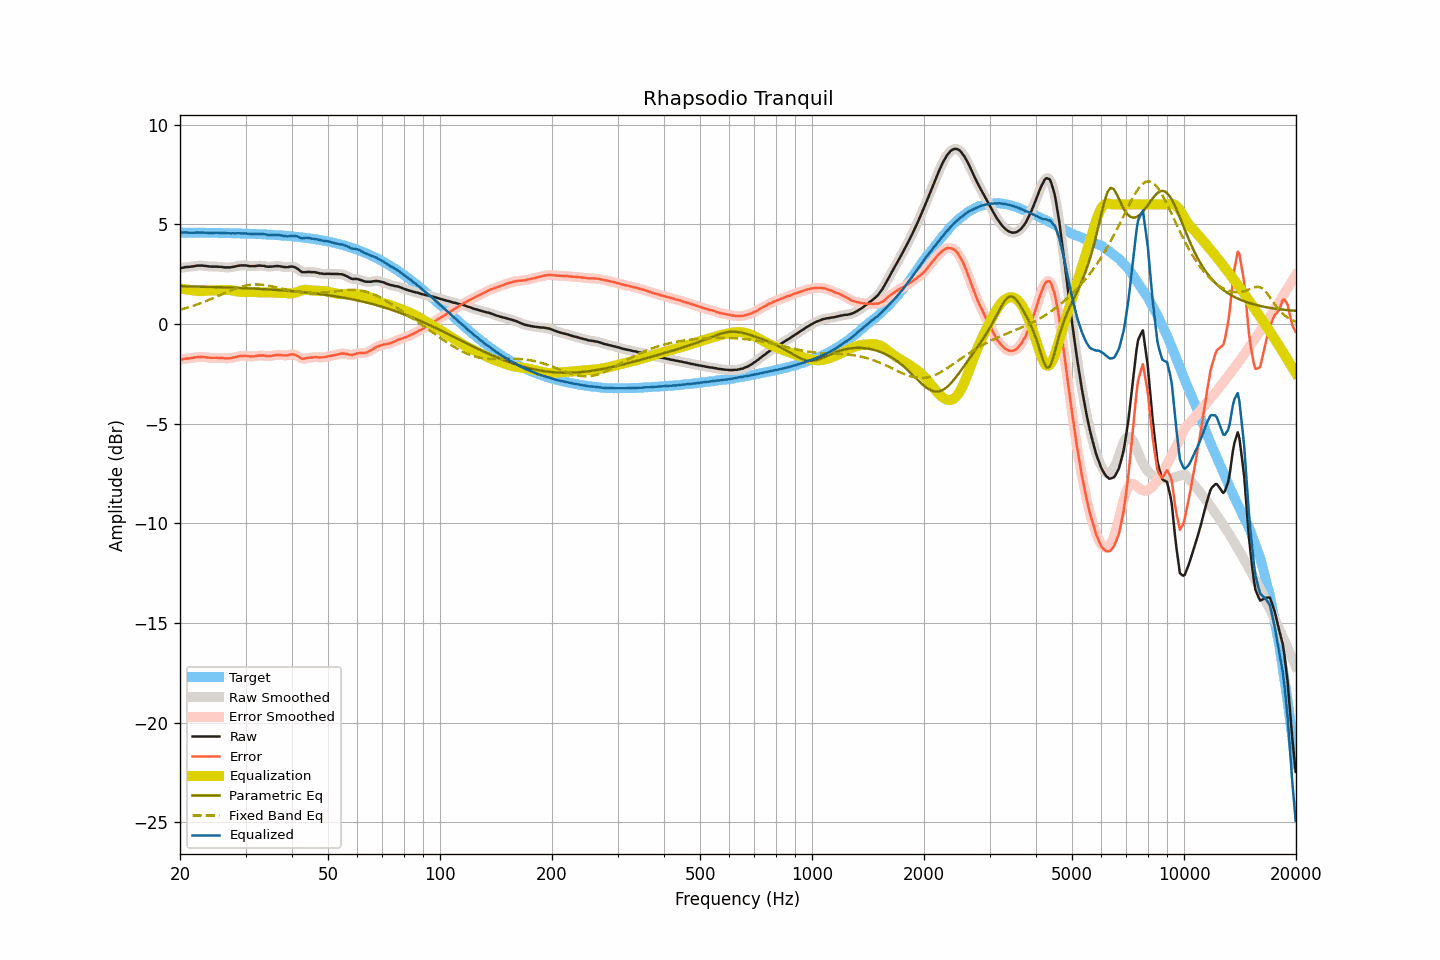

Values plotted in this chart, from the file beside it:
frequency, raw, smoothed, error, error_smoothed, equalization, parametric_eq, fixed_band_eq, equalized_raw, equalized_smoothed, target
20.00, 2.80, 2.80, -1.79, -1.79, 1.79, 1.90, 0.72, 4.59, 4.59, 4.59
20.20, 2.81, 2.82, -1.78, -1.77, 1.78, 1.90, 0.74, 4.59, 4.59, 4.59
20.40, 2.83, 2.83, -1.76, -1.76, 1.76, 1.90, 0.76, 4.59, 4.60, 4.59
20.61, 2.85, 2.85, -1.74, -1.74, 1.75, 1.89, 0.78, 4.60, 4.60, 4.59
20.81, 2.86, 2.86, -1.73, -1.73, 1.73, 1.89, 0.81, 4.60, 4.59, 4.59
21.02, 2.86, 2.87, -1.73, -1.72, 1.72, 1.89, 0.83, 4.58, 4.59, 4.59
21.23, 2.87, 2.87, -1.72, -1.72, 1.71, 1.89, 0.86, 4.58, 4.58, 4.59
21.44, 2.88, 2.88, -1.71, -1.71, 1.70, 1.89, 0.88, 4.58, 4.58, 4.59
21.66, 2.89, 2.89, -1.70, -1.69, 1.69, 1.88, 0.91, 4.58, 4.58, 4.59
21.87, 2.90, 2.91, -1.68, -1.68, 1.68, 1.88, 0.94, 4.58, 4.58, 4.59
22.09, 2.92, 2.92, -1.66, -1.67, 1.67, 1.88, 0.96, 4.59, 4.59, 4.59
22.31, 2.93, 2.93, -1.65, -1.66, 1.66, 1.88, 0.99, 4.59, 4.59, 4.58
22.54, 2.93, 2.93, -1.65, -1.65, 1.66, 1.88, 1.02, 4.59, 4.59, 4.58
22.76, 2.93, 2.93, -1.65, -1.65, 1.65, 1.88, 1.05, 4.59, 4.59, 4.58
22.99, 2.93, 2.93, -1.65, -1.65, 1.66, 1.87, 1.08, 4.59, 4.59, 4.58
23.22, 2.92, 2.92, -1.66, -1.66, 1.66, 1.87, 1.11, 4.58, 4.58, 4.58
23.45, 2.91, 2.91, -1.67, -1.67, 1.67, 1.87, 1.15, 4.58, 4.58, 4.58
23.69, 2.90, 2.90, -1.68, -1.68, 1.67, 1.87, 1.18, 4.58, 4.58, 4.58
23.92, 2.89, 2.89, -1.69, -1.69, 1.68, 1.86, 1.21, 4.57, 4.57, 4.58
24.16, 2.88, 2.89, -1.69, -1.69, 1.68, 1.86, 1.25, 4.57, 4.57, 4.58
24.40, 2.88, 2.88, -1.69, -1.69, 1.69, 1.86, 1.28, 4.57, 4.57, 4.58
24.65, 2.88, 2.88, -1.69, -1.69, 1.69, 1.86, 1.32, 4.57, 4.57, 4.57
24.89, 2.88, 2.88, -1.69, -1.69, 1.69, 1.86, 1.35, 4.58, 4.58, 4.57
25.14, 2.88, 2.88, -1.69, -1.69, 1.70, 1.85, 1.39, 4.58, 4.58, 4.57
25.39, 2.87, 2.88, -1.70, -1.69, 1.70, 1.85, 1.42, 4.57, 4.58, 4.57
25.65, 2.87, 2.87, -1.70, -1.70, 1.70, 1.85, 1.46, 4.58, 4.57, 4.57
25.91, 2.86, 2.86, -1.70, -1.71, 1.71, 1.85, 1.49, 4.57, 4.57, 4.57
26.16, 2.85, 2.85, -1.71, -1.71, 1.71, 1.84, 1.53, 4.57, 4.57, 4.57
26.43, 2.84, 2.85, -1.72, -1.72, 1.72, 1.84, 1.57, 4.56, 4.56, 4.56
26.69, 2.84, 2.84, -1.72, -1.72, 1.72, 1.84, 1.60, 4.56, 4.56, 4.56
26.96, 2.84, 2.84, -1.72, -1.72, 1.71, 1.83, 1.64, 4.56, 4.55, 4.56
27.23, 2.84, 2.85, -1.72, -1.71, 1.71, 1.83, 1.67, 4.55, 4.55, 4.56
27.50, 2.85, 2.85, -1.70, -1.70, 1.70, 1.83, 1.70, 4.55, 4.55, 4.56
27.77, 2.87, 2.87, -1.68, -1.69, 1.68, 1.83, 1.73, 4.56, 4.55, 4.55
28.05, 2.88, 2.89, -1.67, -1.67, 1.67, 1.82, 1.77, 4.55, 4.55, 4.55
28.33, 2.90, 2.90, -1.65, -1.65, 1.65, 1.82, 1.79, 4.55, 4.55, 4.55
28.62, 2.92, 2.92, -1.63, -1.63, 1.63, 1.82, 1.82, 4.55, 4.55, 4.55
28.90, 2.93, 2.93, -1.61, -1.61, 1.62, 1.81, 1.85, 4.55, 4.55, 4.55
29.19, 2.94, 2.94, -1.60, -1.60, 1.61, 1.81, 1.87, 4.55, 4.55, 4.54
29.48, 2.94, 2.94, -1.60, -1.60, 1.60, 1.81, 1.89, 4.55, 4.55, 4.54
29.78, 2.94, 2.94, -1.60, -1.60, 1.60, 1.80, 1.91, 4.55, 4.55, 4.54
30.08, 2.94, 2.94, -1.59, -1.60, 1.61, 1.80, 1.93, 4.55, 4.54, 4.54
30.38, 2.92, 2.93, -1.61, -1.61, 1.61, 1.79, 1.95, 4.53, 4.53, 4.53
30.68, 2.91, 2.91, -1.62, -1.62, 1.61, 1.79, 1.96, 4.52, 4.53, 4.53
30.99, 2.90, 2.90, -1.63, -1.62, 1.61, 1.79, 1.97, 4.52, 4.52, 4.53
31.30, 2.90, 2.90, -1.62, -1.62, 1.61, 1.78, 1.98, 4.51, 4.51, 4.53
31.61, 2.90, 2.90, -1.62, -1.62, 1.61, 1.78, 1.98, 4.51, 4.51, 4.52
31.93, 2.91, 2.91, -1.61, -1.61, 1.60, 1.77, 1.98, 4.51, 4.52, 4.52
32.24, 2.92, 2.92, -1.59, -1.59, 1.60, 1.77, 1.99, 4.52, 4.52, 4.52
32.57, 2.93, 2.93, -1.58, -1.58, 1.59, 1.77, 1.98, 4.52, 4.52, 4.51
32.89, 2.93, 2.93, -1.58, -1.58, 1.59, 1.76, 1.98, 4.52, 4.52, 4.51
33.22, 2.92, 2.93, -1.58, -1.58, 1.59, 1.76, 1.97, 4.51, 4.52, 4.50
33.55, 2.92, 2.92, -1.58, -1.58, 1.59, 1.75, 1.96, 4.51, 4.51, 4.50
33.89, 2.90, 2.90, -1.59, -1.60, 1.59, 1.75, 1.95, 4.50, 4.49, 4.50
34.23, 2.88, 2.89, -1.61, -1.61, 1.60, 1.74, 1.94, 4.48, 4.48, 4.49
34.57, 2.87, 2.88, -1.62, -1.61, 1.60, 1.74, 1.93, 4.47, 4.47, 4.49
34.92, 2.88, 2.88, -1.60, -1.61, 1.59, 1.73, 1.91, 4.47, 4.47, 4.48
35.27, 2.88, 2.88, -1.60, -1.59, 1.59, 1.73, 1.90, 4.47, 4.47, 4.48
35.62, 2.89, 2.89, -1.58, -1.58, 1.58, 1.72, 1.88, 4.47, 4.47, 4.47
35.97, 2.90, 2.90, -1.57, -1.57, 1.57, 1.72, 1.86, 4.48, 4.48, 4.47
... 635 more rows
